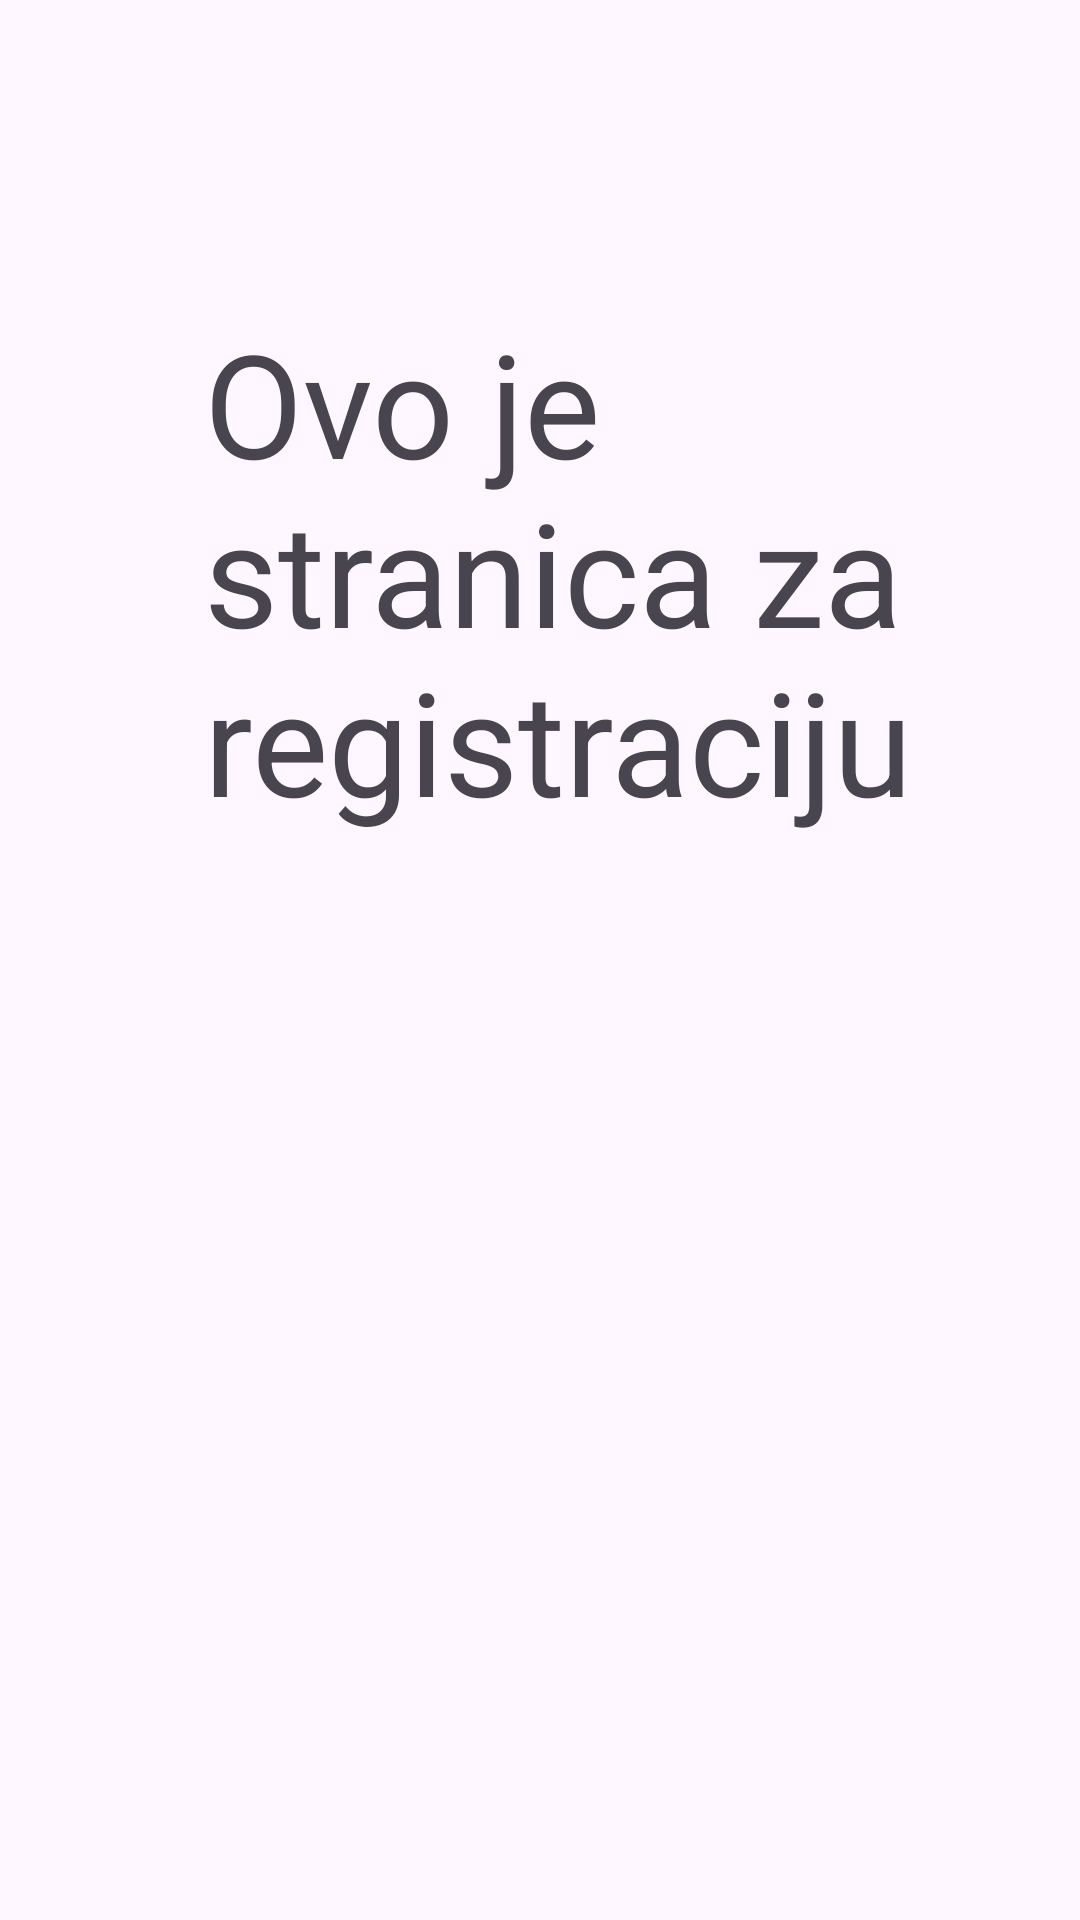

Layout XML and referenced resources for this Android screen:
<!-- AndroidManifest.xml: application theme Theme.Vezbe2 -->
<!-- res/layout/activity_register_screen.xml -->
<?xml version="1.0" encoding="utf-8"?>
<androidx.constraintlayout.widget.ConstraintLayout xmlns:android="http://schemas.android.com/apk/res/android"
    xmlns:app="http://schemas.android.com/apk/res-auto"
    xmlns:tools="http://schemas.android.com/tools"
    android:id="@+id/main"
    android:layout_width="match_parent"
    android:layout_height="match_parent"
    tools:context=".RegisterScreen">

    <TextView
        android:id="@+id/textView4"
        android:layout_width="273dp"
        android:layout_height="254dp"
        android:layout_marginStart="68dp"
        android:layout_marginBottom="284dp"
        android:text="Ovo je stranica za registraciju"
        android:textSize="48sp"
        app:layout_constraintBottom_toBottomOf="parent"
        app:layout_constraintStart_toStartOf="parent" />
</androidx.constraintlayout.widget.ConstraintLayout>
<!-- resources referenced by this layout -->
<resources>
  <style name="Theme.Vezbe2" parent="Base.Theme.Vezbe2" />
  <style name="Base.Theme.Vezbe2" parent="Theme.Material3.DayNight.NoActionBar">
          
          
      </style>
</resources>
